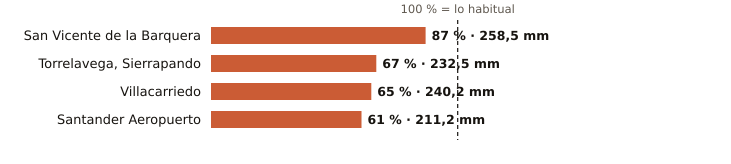

The table this chart was drawn from, first rows:
estacion, provincia, indicativo, mm_otono, referencia_mm, pct, periodo_referencia, hasta, hora
San Vicente de la Barquera, Cantabria, 1159, 258.5, 295.6, 87, 1991-2020, 2026-11-25, 20
Torrelavega, Sierrapando, Cantabria, 1154H, 232.5, 346.8, 67, 1991-2020, 2026-11-25, 20
Villacarriedo, Cantabria, 1124E, 240.2, 367.5, 65, 2008-2025, 2026-11-25, 20
Santander Aeropuerto, Cantabria, 1109X, 211.2, 346.9, 61, 2006-2025, 2026-11-25, 20
